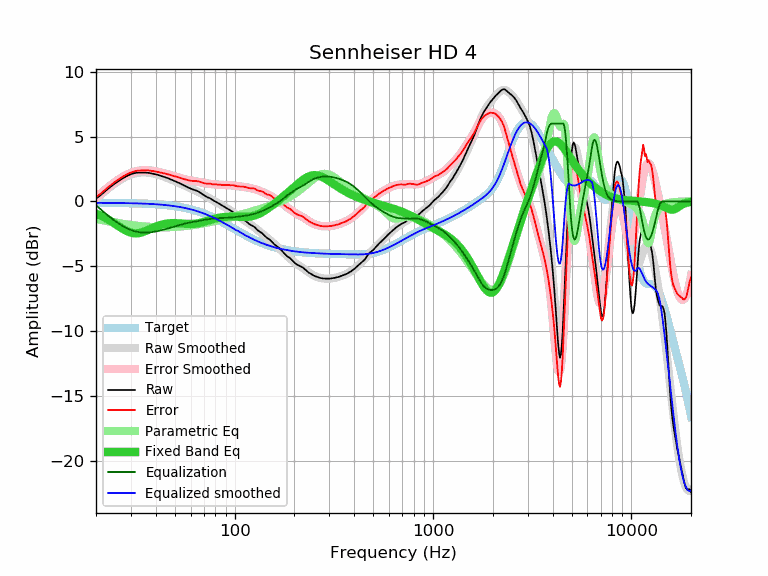

Data behind this chart, as committed beside it:
frequency, raw, error, smoothed, error_smoothed, equalization, parametric_eq, equalized_raw, equalized_smoothed, target
20, 0.22, 0.32, 0.19, 0.30, -0.30, -0.93, -0.08, -0.11, -0.11
21, 0.46, 0.57, 0.47, 0.58, -0.58, -1.07, -0.13, -0.11, -0.11
22, 0.72, 0.83, 0.74, 0.85, -0.85, -1.23, -0.13, -0.11, -0.11
23, 0.98, 1.09, 0.98, 1.09, -1.09, -1.39, -0.12, -0.11, -0.11
24, 1.20, 1.31, 1.20, 1.32, -1.32, -1.56, -0.12, -0.12, -0.12
25, 1.40, 1.52, 1.40, 1.52, -1.52, -1.74, -0.12, -0.12, -0.12
26, 1.58, 1.70, 1.58, 1.70, -1.70, -1.91, -0.12, -0.12, -0.12
27, 1.74, 1.86, 1.73, 1.86, -1.86, -2.07, -0.12, -0.13, -0.13
28, 1.88, 2.01, 1.86, 1.99, -1.99, -2.22, -0.12, -0.13, -0.13
29, 2.00, 2.13, 1.97, 2.11, -2.11, -2.33, -0.11, -0.13, -0.13
30, 2.10, 2.24, 2.06, 2.20, -2.20, -2.41, -0.11, -0.14, -0.14
31, 2.17, 2.31, 2.13, 2.28, -2.28, -2.45, -0.11, -0.14, -0.14
32, 2.21, 2.36, 2.18, 2.33, -2.33, -2.46, -0.13, -0.15, -0.15
33, 2.23, 2.38, 2.22, 2.37, -2.37, -2.44, -0.15, -0.16, -0.16
34, 2.23, 2.39, 2.23, 2.40, -2.40, -2.39, -0.17, -0.16, -0.16
35, 2.23, 2.40, 2.24, 2.41, -2.41, -2.33, -0.18, -0.17, -0.17
36, 2.22, 2.40, 2.23, 2.41, -2.41, -2.25, -0.19, -0.18, -0.18
37, 2.20, 2.38, 2.21, 2.39, -2.39, -2.17, -0.20, -0.19, -0.19
38, 2.16, 2.35, 2.18, 2.37, -2.37, -2.09, -0.22, -0.20, -0.20
39, 2.13, 2.33, 2.14, 2.35, -2.35, -2.02, -0.22, -0.21, -0.21
40, 2.09, 2.30, 2.10, 2.32, -2.32, -1.95, -0.23, -0.22, -0.22
41, 2.05, 2.28, 2.06, 2.29, -2.29, -1.88, -0.24, -0.23, -0.23
42, 2.00, 2.24, 2.01, 2.25, -2.25, -1.83, -0.25, -0.24, -0.24
43, 1.95, 2.20, 1.96, 2.21, -2.21, -1.79, -0.26, -0.25, -0.25
44, 1.90, 2.17, 1.90, 2.17, -2.17, -1.75, -0.27, -0.27, -0.27
45, 1.85, 2.13, 1.85, 2.13, -2.13, -1.72, -0.29, -0.28, -0.28
46, 1.80, 2.10, 1.79, 2.09, -2.09, -1.70, -0.29, -0.30, -0.30
47, 1.74, 2.05, 1.74, 2.05, -2.05, -1.68, -0.31, -0.31, -0.31
48, 1.68, 2.01, 1.68, 2.01, -2.01, -1.68, -0.33, -0.33, -0.33
49, 1.62, 1.97, 1.62, 1.97, -1.97, -1.67, -0.35, -0.35, -0.35
50, 1.57, 1.94, 1.56, 1.93, -1.93, -1.67, -0.36, -0.37, -0.37
51, 1.51, 1.90, 1.50, 1.89, -1.89, -1.68, -0.38, -0.39, -0.39
52, 1.45, 1.86, 1.44, 1.85, -1.85, -1.69, -0.40, -0.41, -0.41
53, 1.39, 1.82, 1.38, 1.81, -1.81, -1.70, -0.43, -0.43, -0.43
54, 1.33, 1.78, 1.33, 1.78, -1.78, -1.71, -0.45, -0.45, -0.45
55, 1.27, 1.74, 1.27, 1.75, -1.75, -1.72, -0.48, -0.48, -0.48
56, 1.21, 1.71, 1.21, 1.71, -1.71, -1.73, -0.51, -0.50, -0.50
57, 1.15, 1.67, 1.16, 1.69, -1.69, -1.73, -0.54, -0.53, -0.53
58, 1.10, 1.65, 1.11, 1.66, -1.66, -1.74, -0.56, -0.55, -0.55
59, 1.04, 1.62, 1.06, 1.64, -1.64, -1.74, -0.60, -0.58, -0.58
60, 0.99, 1.59, 1.01, 1.61, -1.61, -1.74, -0.63, -0.61, -0.61
61, 0.95, 1.58, 0.96, 1.59, -1.59, -1.74, -0.65, -0.64, -0.64
62, 0.91, 1.57, 0.91, 1.58, -1.58, -1.73, -0.67, -0.67, -0.67
63, 0.87, 1.56, 0.86, 1.56, -1.56, -1.72, -0.69, -0.70, -0.70
64, 0.84, 1.57, 0.81, 1.54, -1.54, -1.71, -0.70, -0.73, -0.73
65, 0.80, 1.56, 0.76, 1.52, -1.52, -1.69, -0.72, -0.76, -0.76
66, 0.74, 1.53, 0.71, 1.50, -1.50, -1.67, -0.77, -0.79, -0.79
67, 0.68, 1.50, 0.66, 1.48, -1.48, -1.65, -0.81, -0.83, -0.83
68, 0.61, 1.47, 0.60, 1.47, -1.47, -1.63, -0.86, -0.86, -0.86
69, 0.54, 1.43, 0.55, 1.45, -1.45, -1.60, -0.91, -0.90, -0.90
70, 0.48, 1.41, 0.49, 1.43, -1.43, -1.57, -0.95, -0.93, -0.93
71, 0.42, 1.39, 0.44, 1.41, -1.41, -1.55, -0.99, -0.97, -0.97
72, 0.37, 1.37, 0.39, 1.39, -1.39, -1.52, -1.03, -1.01, -1.01
73, 0.32, 1.36, 0.33, 1.38, -1.38, -1.49, -1.06, -1.04, -1.04
74, 0.29, 1.37, 0.28, 1.36, -1.36, -1.46, -1.08, -1.08, -1.08
75, 0.25, 1.37, 0.23, 1.35, -1.35, -1.44, -1.10, -1.12, -1.12
76, 0.19, 1.35, 0.18, 1.34, -1.34, -1.41, -1.15, -1.16, -1.16
77, 0.13, 1.33, 0.13, 1.33, -1.33, -1.39, -1.20, -1.20, -1.20
78, 0.08, 1.32, 0.08, 1.32, -1.32, -1.36, -1.25, -1.24, -1.24
79, 0.03, 1.31, 0.03, 1.32, -1.32, -1.34, -1.29, -1.28, -1.28
... 553 more rows
